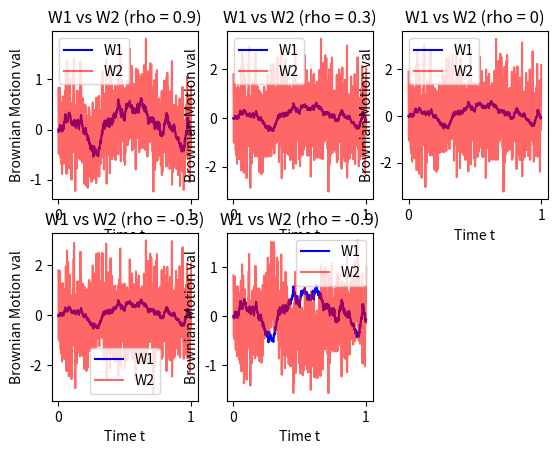

This chart was generated by the following Python code:
#!/usr/bin/env python2
# -*- coding: utf-8 -*-
"""

[redacted]

HW6, question 1)

"""

# importing the necessary packages
import numpy as np
from numpy import sqrt
import matplotlib.pyplot as plt

##############################################################################

# increment step method for Brownian Motion
def SimBMStep(T, N):
    # initialize W brownian motion array
    W = np.zeros(int(N))
    W = np.append(W, 0)    # initial 0 value
    
    # loop
    num = 0
    while num < N:
        W[num + 1] = W[num] + sqrt(T/N)*np.random.standard_normal()
        num += 1
    
    
    return W
    
# initial vars
rho1 = 0.9
rho2 = 0.3
rho3 = 0
rho4 = -0.3
rho5 = -0.9
# setting up t x-axis variable
t = np.arange(0.0, 1001.0, 1.0)

W1 = SimBMStep(1, 1000.)
Z = np.random.standard_normal(1001)

plt.clf()

###################################       
plt.subplot(2,3,1)

# W2 part i
W2_i = rho1*W1 + sqrt(1 - rho1**2)*Z

plt.plot(t,W1, color = 'blue', label = 'W1')
plt.plot(t,W2_i, color = 'red', alpha = 0.6, label = 'W2')
plt.title("W1 vs W2 (rho = 0.9)")

# this is to label the x-axis as 0 to 1 time t
ticks = np.arange(t.min(), t.max() + 1, 1000)
labels = range(ticks.size)
plt.xticks(ticks, labels)
plt.xlabel("Time t")
plt.ylabel("Brownian Motion val")
plt.legend()

###################################       
plt.subplot(2,3,2)

# W2 part ii
W2_ii = rho2*W1 + sqrt(1 - rho2**2)*Z

plt.plot(t,W1, color = 'blue', label = 'W1')
plt.plot(t,W2_ii, color = 'red', alpha = 0.6, label = 'W2')
plt.title("W1 vs W2 (rho = 0.3)")

# this is to label the x-axis as 0 to 1 time t
ticks = np.arange(t.min(), t.max() + 1, 1000)
labels = range(ticks.size)
plt.xticks(ticks, labels)
plt.xlabel("Time t")
plt.ylabel("Brownian Motion val")
plt.legend()

###################################       
plt.subplot(2,3,3)

# W2 part iii
W2_iii = rho3*W1 + sqrt(1 - rho3**2)*Z

plt.plot(t,W1, color = 'blue', label = 'W1')
plt.plot(t,W2_iii, color = 'red', alpha = 0.6, label = 'W2')
plt.title("W1 vs W2 (rho = 0)")

# this is to label the x-axis as 0 to 1 time t
ticks = np.arange(t.min(), t.max() + 1, 1000)
labels = range(ticks.size)
plt.xticks(ticks, labels)
plt.xlabel("Time t")
plt.ylabel("Brownian Motion val")
plt.legend()

###################################       
plt.subplot(2,3,4)

# W2 part iv
W2_iv = rho4*W1 + sqrt(1 - rho4**2)*Z

plt.plot(t,W1, color = 'blue', label = 'W1')
plt.plot(t,W2_iv, color = 'red', alpha = 0.6, label = 'W2')
plt.title("W1 vs W2 (rho = -0.3)")

# this is to label the x-axis as 0 to 1 time t
ticks = np.arange(t.min(), t.max() + 1, 1000)
labels = range(ticks.size)
plt.xticks(ticks, labels)
plt.xlabel("Time t")
plt.ylabel("Brownian Motion val")
plt.legend()

###################################       
plt.subplot(2,3,5)

# W2 part v
W2_v = rho5*W1 + sqrt(1 - rho5**2)*Z

plt.plot(t,W1, color = 'blue', label = 'W1')
plt.plot(t,W2_v, color = 'red', alpha = 0.6, label = 'W2')
plt.title("W1 vs W2 (rho = -0.9)")

# this is to label the x-axis as 0 to 1 time t
ticks = np.arange(t.min(), t.max() + 1, 1000)
labels = range(ticks.size)
plt.xticks(ticks, labels)
plt.xlabel("Time t")
plt.ylabel("Brownian Motion val")
plt.legend()